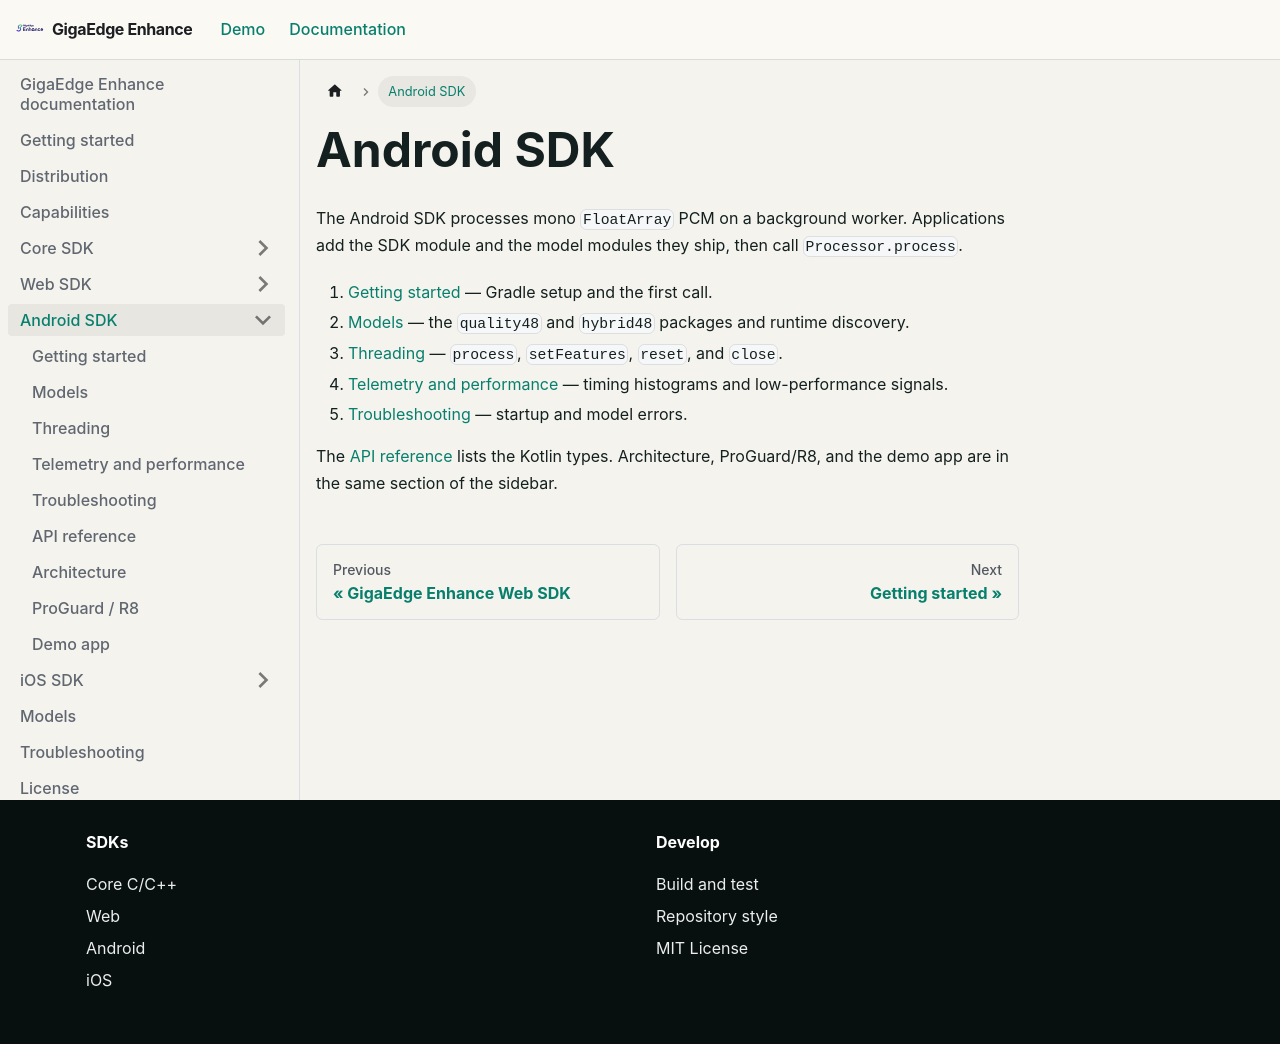

repository: salute-developers/giga-edge-enhance · page: docs/android/index.html · generator: docusaurus

---
title: Android SDK
---

# Android SDK

The Android SDK processes mono `FloatArray` PCM on a background worker. Applications add the SDK
module and the model modules they ship, then call `Processor.process`.

1. [Getting started](/docs/source/android/docs/getting-started/) — Gradle setup and the first call.
2. [Models](/docs/source/android/docs/models/) — the `quality48` and `hybrid48` packages and runtime discovery.
3. [Threading](/docs/source/android/docs/threading/) — `process`, `setFeatures`, `reset`, and `close`.
4. [Telemetry and performance](/docs/source/android/docs/telemetry-and-performance/) — timing histograms and low-performance signals.
5. [Troubleshooting](/docs/source/android/docs/troubleshooting/) — startup and model errors.

The [API reference](/docs/source/android/docs/api-reference/) lists the Kotlin types. Architecture,
ProGuard/R8, and the demo app are in the same section of the sidebar.
